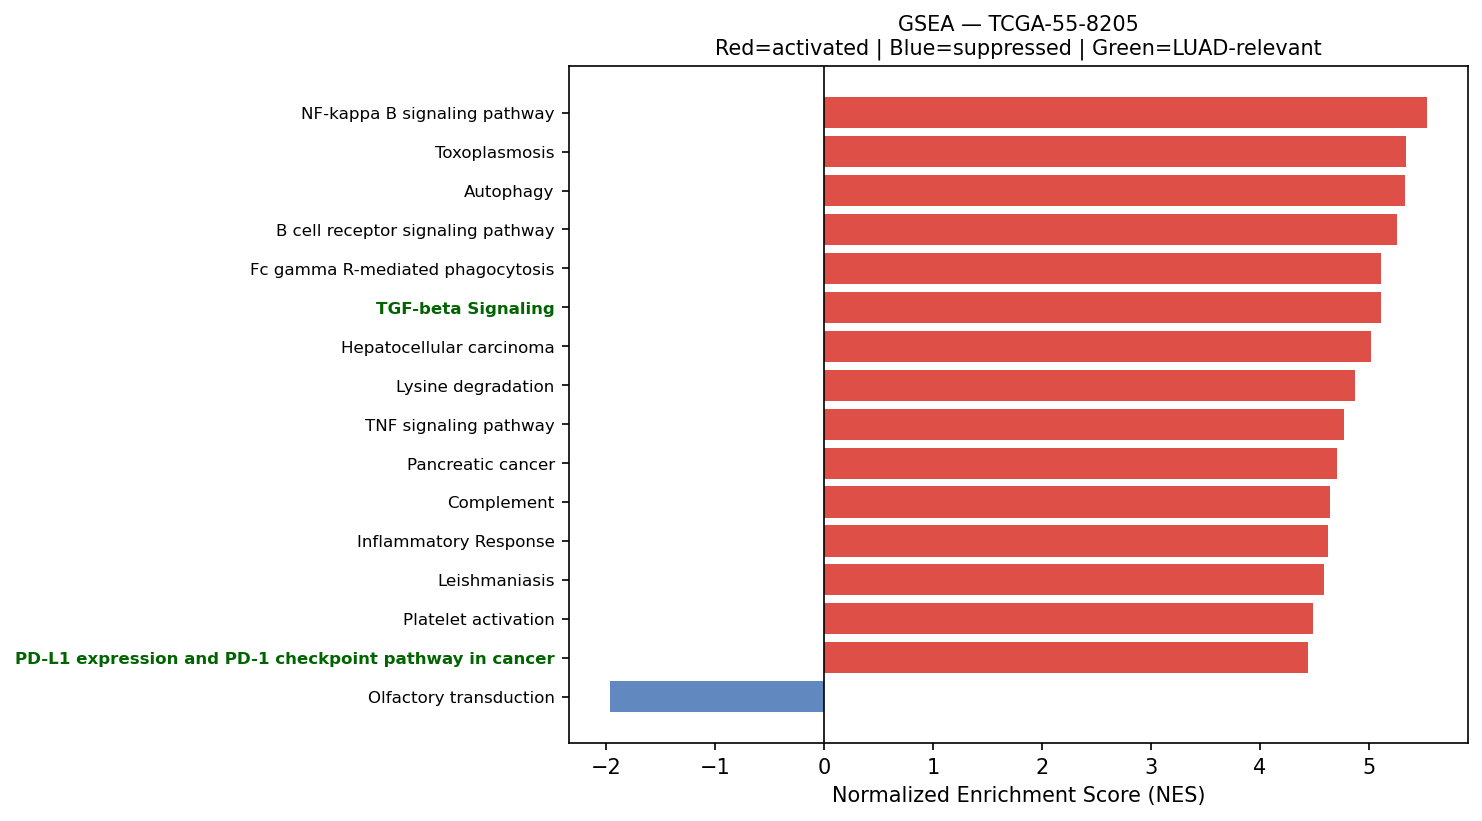

The file beside this chart, header and first rows:
Name	Term	ES	NES	NOM p-val	FDR q-val	FWER p-val	Tag %	Gene %	Lead_genes	gene_set_db	luad_relevant
prerank	NF-kappa B signaling pathway	0.6827	5.535	0.0	0.0	0.0	82/101	23.84%	CD14;PLAU;CCL21;ICAM1;IRAK1;NFKBIA;CCL13…	KEGG_2021_Human	False
prerank	Toxoplasmosis	0.7065	5.34	0.0	0.0	0.0	91/110	24.70%	HLA-DRA;HLA-DRB1;HLA-DRB5;HSPA8;HLA-DPA1…	KEGG_2021_Human	False
prerank	Autophagy	0.6758	5.332	0.0	0.0	0.0	117/136	24.35%	CTSB;VAMP8;CTSD;LAMP1;HIF1A;RAB1A;VMP1;C…	KEGG_2021_Human	False
prerank	B cell receptor signaling pathway	0.6993	5.258	0.0	0.0	0.0	74/79	26.72%	FOS;IFITM1;RAC1;NFKBIA;CD81;GRB2;JUN;RAC…	KEGG_2021_Human	False
prerank	Fc gamma R-mediated phagocytosis	0.6745	5.116	0.0	0.0	0.0	77/96	25.64%	CFL1;FCGR3A;ACTR2;RAC1;ARPC3;ARPC2;MARCK…	KEGG_2021_Human	False
prerank	TGF-beta Signaling	0.7428	5.111	0.0	0.0	0.0	45/54	17.31%	RHOA;JUNB;PPP1CA;CDH1;CTNNB1;RAB31;HDAC1…	MSigDB_Hallmark_2020	True
prerank	Hepatocellular carcinoma	0.5821	5.022	0.0	0.0	0.0	116/167	25.54%	ACTG1;ACTB;GSTP1;MET;GSTO1;CTNNB1;GRB2;C…	KEGG_2021_Human	False
prerank	Lysine degradation	0.6234	4.874	0.0	0.0	0.0	51/63	26.61%	ECHS1;HADHA;COLGALT1;PLOD1;PLOD3;DLD;DLS…	KEGG_2021_Human	False
prerank	TNF signaling pathway	0.704	4.772	0.0	0.0	0.0	98/112	25.47%	CXCL10;FOS;JUNB;ICAM1;SOCS3;MMP14;NFKBIA…	KEGG_2021_Human	False
prerank	Pancreatic cancer	0.71	4.711	0.0	0.0	0.0	73/76	27.26%	STAT1;RAC1;RALB;CCND1;RAC2;TGFBR2;BCL2L1…	KEGG_2021_Human	False
prerank	Complement	0.6551	4.646	0.0	0.0	0.0	158/200	25.66%	C1QC;C1QA;FN1;CTSB;TIMP1;HSPA5;PFN1;F3;S…	MSigDB_Hallmark_2020	False
prerank	Inflammatory Response	0.6557	4.628	0.0	0.0	0.0	166/200	26.57%	TIMP1;BST2;CXCL10;F3;MET;MARCO;CXCL9;CD1…	MSigDB_Hallmark_2020	False
prerank	Leishmaniasis	0.727	4.587	0.0	0.0	0.0	62/74	22.27%	HLA-DRA;HLA-DRB1;HLA-DRB5;EEF1A1;HLA-DPA…	KEGG_2021_Human	False
prerank	Platelet activation	0.5902	4.486	0.0	0.0	0.0	82/124	24.34%	ACTG1;ACTB;COL3A1;COL1A1;VAMP8;MYL12B;CO…	KEGG_2021_Human	False
prerank	PD-L1 expression and PD-1 checkpoint pat…	0.6789	4.446	0.0	0.0	0.0	77/89	25.77%	FOS;STAT1;NFKBIA;HIF1A;CD4;JUN;MAPK13;MY…	KEGG_2021_Human	True
prerank	Colorectal cancer	0.6989	4.439	0.0	0.0	0.0	76/86	25.21%	FOS;RHOA;RAC1;CTNNB1;RALB;GRB2;CCND1;JUN…	KEGG_2021_Human	False
prerank	RNA degradation	0.6817	4.421	0.0	0.0	0.0	64/76	21.20%	ENO1;PABPC1;HSPD1;BTG2;XRN2;LSM2;LSM4;HS…	KEGG_2021_Human	False
prerank	Acute myeloid leukemia	0.6854	4.411	0.0	0.0	0.0	47/67	15.65%	CD14;GRB2;CCND1;CSF1R;SPI1;DUSP6;JUP;REL…	KEGG_2021_Human	False
prerank	Bacterial invasion of epithelial cells	0.6617	4.4	0.0	0.0	0.0	51/77	14.74%	ACTG1;ACTB;FN1;MET;CAV1;RHOA;ACTR2;CTTN;…	KEGG_2021_Human	False
prerank	Mitophagy	0.7254	4.399	0.0	0.0	0.0	61/68	23.54%	UBC;RPS27A;UBB;UBA52;HIF1A;ATF4;FIS1;JUN…	KEGG_2021_Human	False
prerank	Proteasome	0.7826	4.392	0.0	0.0	0.0	37/46	10.53%	PSME1;PSMA7;PSMB3;PSME2;POMP;PSMD2;PSMB9…	KEGG_2021_Human	False
prerank	Myc Targets V2	0.7815	4.384	0.0	0.0	0.0	52/57	18.10%	HSPD1;NOLC1;NPM1;CBX3;MCM4;GNL3;SRM;PA2G…	MSigDB_Hallmark_2020	True
prerank	DNA Repair	0.7288	4.342	0.0	0.0	0.0	129/149	20.33%	EDF1;DAD1;PCNA;GPX4;SEC61A1;BCAP31;CDA;T…	MSigDB_Hallmark_2020	False
prerank	Rheumatoid arthritis	0.6522	4.339	0.0	0.0	0.0	65/89	21.74%	HLA-DRA;HLA-DRB1;HLA-DRB5;HLA-DPA1;HLA-D…	KEGG_2021_Human	False
prerank	Adherens junction	0.6932	4.256	0.0	0.0	0.0	63/71	25.58%	ACTG1;ACTB;MET;RHOA;ACTN4;RAC1;CDH1;CTNN…	KEGG_2021_Human	False
prerank	Reactive Oxygen Species Pathway	0.7472	4.239	0.0	0.0	0.0	37/48	15.03%	FTL;TXN;PRDX1;GPX4;JUNB;PDLIM1;PRNP;TXNR…	MSigDB_Hallmark_2020	False
prerank	Chronic myeloid leukemia	0.7205	4.222	0.0	0.0	0.0	70/76	24.34%	NFKBIA;GRB2;CCND1;TGFBR2;HDAC1;BCL2L1;CD…	KEGG_2021_Human	False
prerank	Renal cell carcinoma	0.674	4.201	0.0	0.0	0.0	60/69	24.71%	MET;RAC1;HIF1A;ELOB;GRB2;JUN;EPAS1;PAK2;…	KEGG_2021_Human	False
prerank	p53 signaling pathway	0.7142	4.145	0.0	0.0	0.0	65/73	24.70%	SFN;CCND1;SHISA5;PERP;CCNB1;STEAP3;EI24;…	KEGG_2021_Human	True
prerank	Vasopressin-regulated water reabsorption	0.649	4.135	0.0	0.0	0.0	31/44	16.82%	ARHGDIB;ARHGDIA;DYNLL1;GNAS;DYNLL2;CREB3…	KEGG_2021_Human	False
prerank	Bladder cancer	0.768	4.123	0.0	0.0	0.0	32/41	14.64%	TYMP;CDH1;MMP2;CCND1;CDKN1A;CDKN2A;NRAS;…	KEGG_2021_Human	False
prerank	Protein export	0.8181	4.113	0.0	0.0	0.0	19/23	10.70%	HSPA5;SEC61A1;SRP14;SEC61B;SRPRA;SRP9;SE…	KEGG_2021_Human	False
prerank	Antigen processing and presentation	0.7462	4.072	0.0	0.0	0.0	40/70	6.28%	HLA-DRA;HLA-B;CD74;HLA-DRB1;B2M;HLA-A;HL…	KEGG_2021_Human	False
prerank	Pyrimidine metabolism	0.5926	4.067	0.0	0.0	0.0	39/56	22.94%	TK1;CDA;TYMP;CMPK1;NT5E;RRM1;CANT1;ENTPD…	KEGG_2021_Human	False
prerank	Base excision repair	0.7424	4.052	0.0	0.0	0.0	31/33	24.41%	PCNA;APEX1;FEN1;PARP4;HMGB1;POLD2;POLE3;…	KEGG_2021_Human	False
prerank	RNA polymerase	0.7517	4.041	0.0	0.0	0.0	29/31	23.89%	POLR2L;POLR2J;POLR2G;POLR2A;POLR2E;POLR2…	KEGG_2021_Human	True
prerank	Protein Secretion	0.7485	4.024	0.0	0.0	0.0	81/96	16.77%	CD63;KRT18;ARF1;PPT1;AP2M1;TMED2;TMED10;…	MSigDB_Hallmark_2020	False
prerank	Thyroid cancer	0.7615	4.002	0.0	0.0	0.0	28/37	14.70%	NCOA4;CDH1;CTNNB1;CCND1;CCDC6;BAX;CDKN1A…	KEGG_2021_Human	False
prerank	Allograft rejection	0.7372	3.984	0.0	0.0	0.0	21/35	8.91%	HLA-DRA;HLA-B;HLA-DRB1;HLA-A;HLA-C;HLA-D…	KEGG_2021_Human	False
prerank	Amino sugar and nucleotide sugar metabol…	0.7105	3.935	0.0	0.0	0.0	43/48	24.35%	HK1;HEXB;GPI;HK3;CYB5R3;UGP2;UGDH;PGM1;C…	KEGG_2021_Human	False
prerank	DNA replication	0.7291	3.934	0.0	0.0	0.0	31/36	19.89%	PCNA;MCM7;MCM3;MCM4;FEN1;RFC2;MCM6;POLD2…	KEGG_2021_Human	False
prerank	Homologous recombination	0.6462	3.914	0.0	0.0	0.0	34/41	26.74%	POLD2;SSBP1;RPA2;NBN;RPA1;BRCC3;POLD1;TO…	KEGG_2021_Human	False
prerank	Central carbon metabolism in cancer	0.5804	3.91	0.0	0.0	0.0	50/70	24.34%	LDHA;MET;PKM;HIF1A;HK1;PGAM1;IDH1;G6PD;I…	KEGG_2021_Human	False
prerank	Cholesterol Homeostasis	0.6995	3.902	0.0	0.0	0.0	65/74	23.71%	ACTG1;S100A11;SCD;LGALS3;ANXA5;MAL2;LGMN…	MSigDB_Hallmark_2020	False
prerank	Hematopoietic cell lineage	0.575	3.9	0.0	0.0	0.0	69/96	27.12%	HLA-DRA;HLA-DRB1;HLA-DRB5;HLA-DPA1;HLA-D…	KEGG_2021_Human	False
prerank	Glutathione metabolism	0.575	3.887	0.0	0.0	0.0	34/56	20.51%	GSTP1;GPX1;GSTO1;GPX4;PGD;SMS;LAP3;GSTK1…	KEGG_2021_Human	False
prerank	Various types of N-glycan biosynthesis	0.6032	3.876	0.0	0.0	0.0	24/39	16.75%	DAD1;RPN2;RPN1;DDOST;B4GALT1;STT3B;HEXB;…	KEGG_2021_Human	False
prerank	IL-6/JAK/STAT3 Signaling	0.6948	3.871	0.0	0.0	0.0	69/87	19.23%	A2M;CXCL10;CXCL9;CD14;TNFRSF21;STAT1;CD4…	MSigDB_Hallmark_2020	False
prerank	Asthma	0.7051	3.828	0.0	0.0	0.0	13/28	2.91%	HLA-DRA;HLA-DRB1;HLA-DRB5;HLA-DPA1;HLA-D…	KEGG_2021_Human	False
prerank	Cardiac muscle contraction	0.449	3.774	0.0	0.0	0.0	30/87	8.38%	COX1;COX2;COX3;CYTB;COX8A;COX7C;COX6B1;U…	KEGG_2021_Human	False
prerank	Inflammatory bowel disease	0.6214	3.77	0.0	0.0	0.0	45/63	26.12%	HLA-DRA;HLA-DRB1;HLA-DRB5;HLA-DPA1;HLA-D…	KEGG_2021_Human	False
prerank	Chagas disease	0.6712	3.754	0.0	0.0	0.0	80/101	24.77%	C1QC;CALR;C1QA;C1QB;FOS;C3;IRAK1;NFKBIA;…	KEGG_2021_Human	False
prerank	Epithelial cell signaling in Helicobacte…	0.6483	3.743	0.0	0.0	0.0	52/70	21.85%	MET;ATP6V0E1;ATP6V1F;RAC1;NFKBIA;CCL5;JU…	KEGG_2021_Human	False
prerank	Fluid shear stress and atherosclerosis	0.6307	3.726	0.0	0.0	0.0	105/138	24.34%	ACTG1;ACTB;HSP90AB1;GSTP1;HSP90AA1;HSP90…	KEGG_2021_Human	False
prerank	Ferroptosis	0.7148	3.72	0.0	0.0	0.0	31/41	15.55%	FTL;SAT1;CYBB;GPX4;NCOA4;PRNP;ACSL5;FTH1…	KEGG_2021_Human	False
prerank	IL-17 signaling pathway	0.5975	3.704	0.0	0.0	0.0	69/94	23.84%	HSP90AB1;HSP90AA1;CXCL10;HSP90B1;S100A9;…	KEGG_2021_Human	False
prerank	Glucagon signaling pathway	0.4922	3.697	0.0	0.0	0.0	56/106	18.02%	LDHA;PKM;PYGB;CALM2;ATF4;FBP1;PGAM1;PPP4…	KEGG_2021_Human	False
prerank	Fc epsilon RI signaling pathway	0.6212	3.674	0.0	0.0	0.0	49/67	24.34%	FCER1G;RAC1;GRB2;ALOX5AP;RAC2;MAPK13;LYN…	KEGG_2021_Human	False
prerank	mRNA surveillance pathway	0.5979	3.658	0.0	0.0	0.0	72/98	18.91%	PABPC1;PPP1CA;ALYREF;FUS;PPP1CB;SAP18;ET…	KEGG_2021_Human	False
prerank	Hepatitis B	0.5665	3.652	0.0	0.0	0.0	133/161	25.77%	FOS;YWHAZ;PCNA;YWHAQ;STAT1;IRAK1;NFKBIA;…	KEGG_2021_Human	False
... 123 more rows
